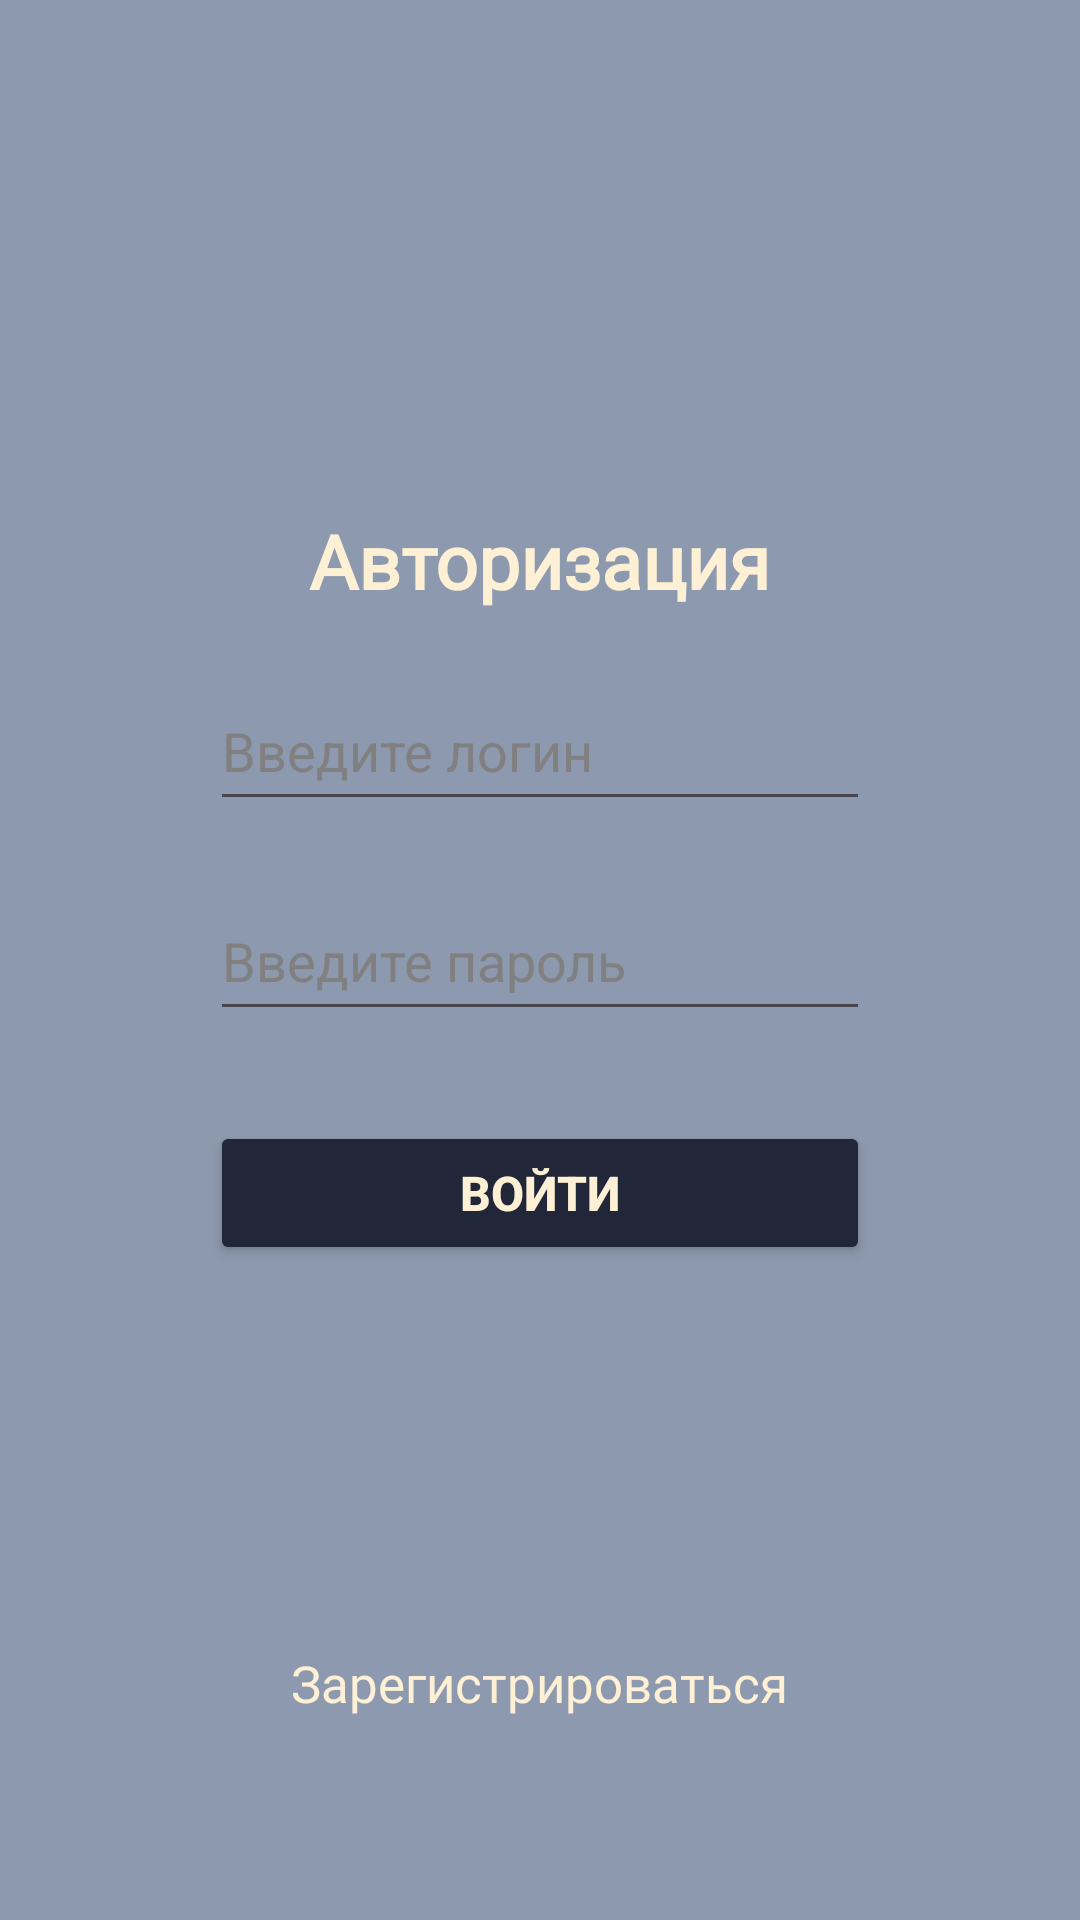

Android layout source for this screen:
<!-- AndroidManifest.xml: application theme Theme.KursovayTestVersion -->
<!-- res/layout/activity_auth.xml -->
<?xml version="1.0" encoding="utf-8"?>
<LinearLayout xmlns:android="http://schemas.android.com/apk/res/android"
    xmlns:app="http://schemas.android.com/apk/res-auto"
    xmlns:tools="http://schemas.android.com/tools"
    android:layout_width="match_parent"
    android:layout_height="match_parent"
    android:background="#8d99ae"
    android:orientation="vertical"
    tools:context=".AuthActivity">


    <TextView
        android:layout_width="wrap_content"
        android:layout_height="wrap_content"
        android:layout_gravity="center"
        android:layout_marginTop="170dp"
        android:fontFamily="@font/inter_bold"
        android:textColor="#fdf0d5"
        android:textSize="25sp"
        android:textStyle="bold"
        android:text="Авторизация"/>

    <EditText
        android:id="@+id/user_login_auth"
        android:layout_width="220dp"
        android:layout_height="50dp"
        android:ems="10"
        android:inputType="text"
        android:textColorHint="#808080"
        android:layout_marginTop="20dp"
        android:layout_gravity="center"
        android:textColor="#fdf0d5"
        android:hint="Введите логин" />


    <EditText
        android:id="@+id/user_password_auth"
        android:layout_width="220dp"
        android:layout_height="50dp"
        android:ems="10"
        android:inputType="textPassword"
        android:textColorHint="#808080"
        android:layout_marginTop="20dp"
        android:layout_gravity="center"
        android:textColor="#fdf0d5"
        android:hint="Введите пароль" />

    <Button
        android:id="@+id/button_auth"
        android:layout_width="220dp"
        android:layout_height="wrap_content"
        android:textStyle="bold"
        android:textSize="16sp"
        android:textColor="#fdf0d5"
        android:backgroundTint="#212738"
        android:layout_gravity="center"
        android:layout_marginTop="30dp"
        android:text="Войти"/>

    <TextView
        android:id="@+id/link_to_reg"
        android:layout_width="wrap_content"
        android:layout_height="wrap_content"
        android:layout_gravity="center"
        android:layout_marginTop="128dp"
        android:fontFamily="@font/inter"
        android:text="Зарегистрироваться"
        android:textColor="#fdf0d5"
        android:textSize="17sp" />

</LinearLayout>
<!-- resources referenced by this layout -->
<resources>
  <style name="Theme.KursovayTestVersion" parent="Base.Theme.KursovayTestVersion" />
  <style name="Base.Theme.KursovayTestVersion" parent="Theme.Material3.DayNight.NoActionBar">
          
          
      </style>
</resources>
